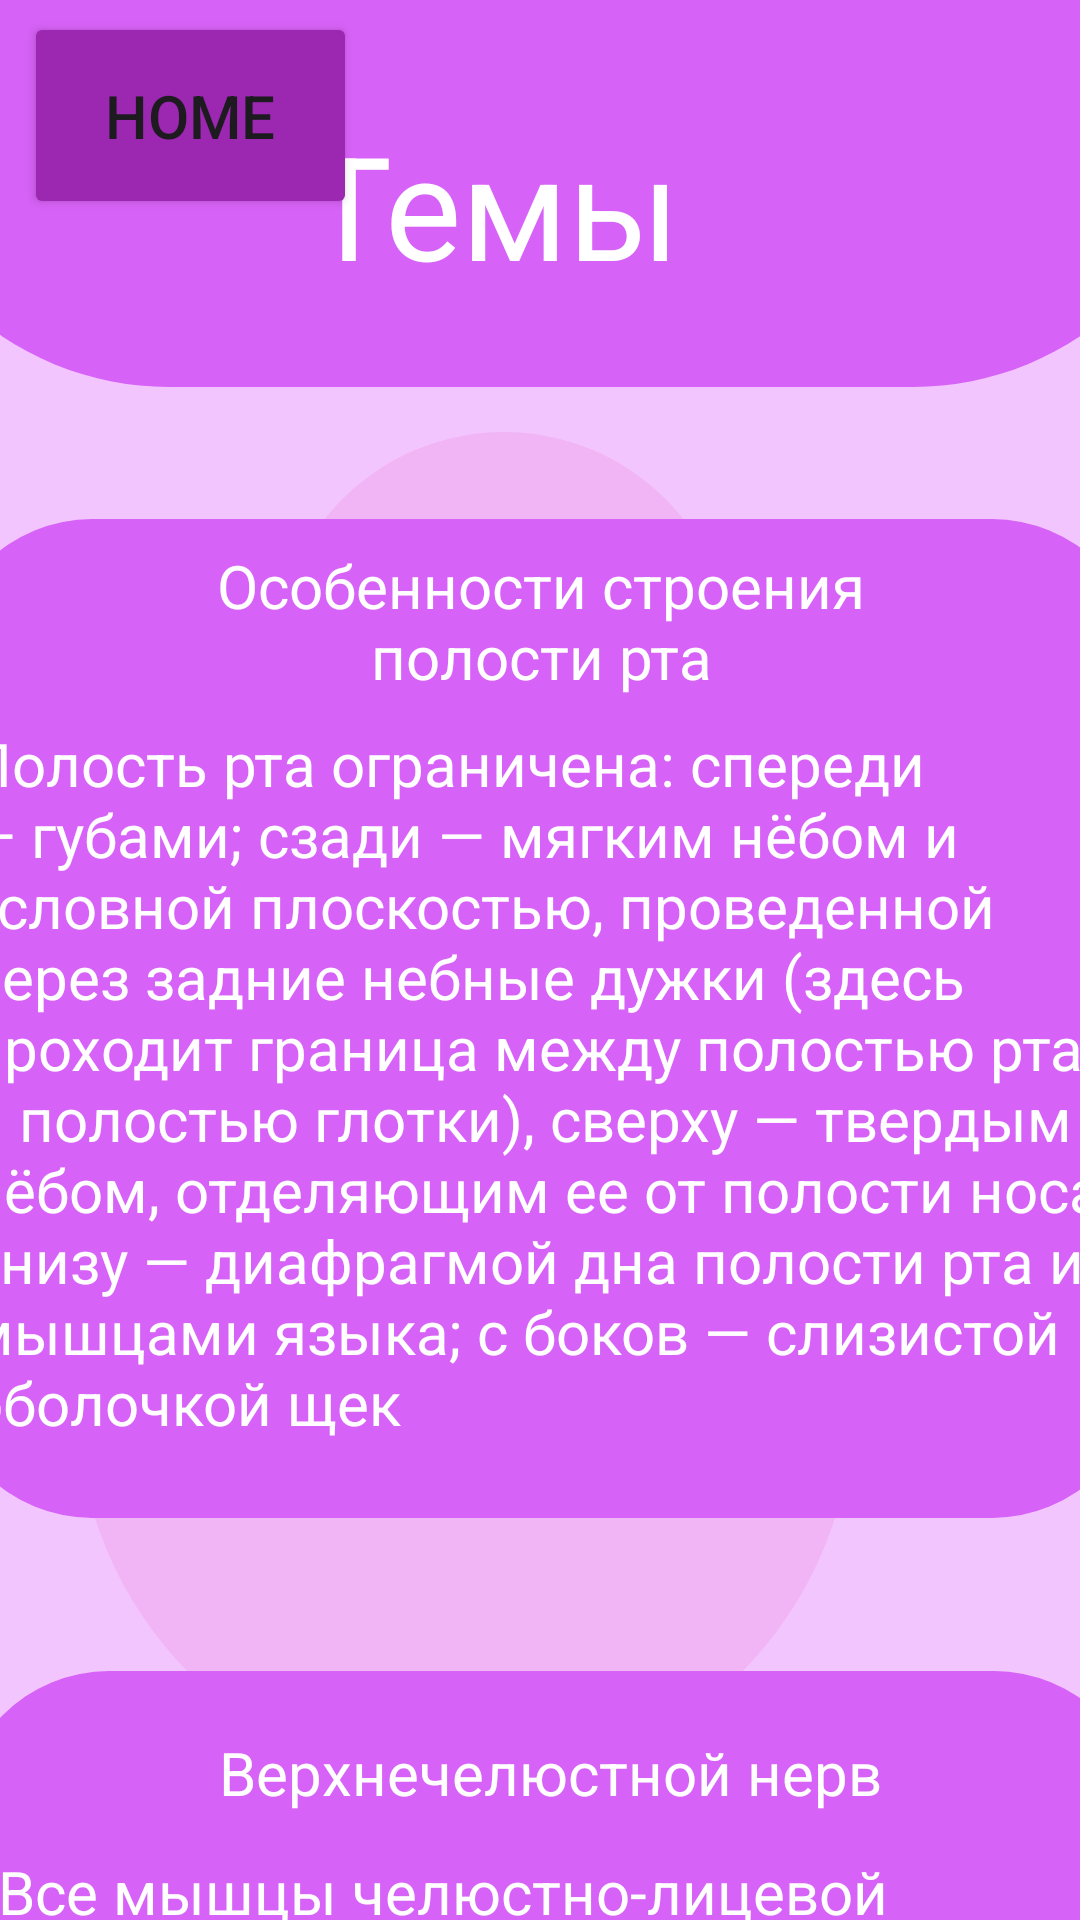

Reconstruct the res/layout file that produces this screen, plus the resources it refers to.
<!-- AndroidManifest.xml: application theme Theme.Kislovik -->
<!-- res/layout/activity_thems.xml -->
<?xml version="1.0" encoding="utf-8"?>
<androidx.constraintlayout.widget.ConstraintLayout xmlns:android="http://schemas.android.com/apk/res/android"
    xmlns:app="http://schemas.android.com/apk/res-auto"
    xmlns:tools="http://schemas.android.com/tools"
    android:id="@+id/main"
    android:layout_width="match_parent"
    android:layout_height="match_parent"
    tools:context=".Thems">

    <androidx.constraintlayout.widget.ConstraintLayout
        android:id="@+id/main"
        android:layout_width="match_parent"
        android:layout_height="match_parent"
        android:background="#F2C5FF"
        app:layout_constraintStart_toStartOf="parent"
        app:layout_constraintTop_toTopOf="parent"
        tools:context=".Bilet">

        <ImageView
            android:id="@+id/imageView24"
            android:layout_width="120dp"
            android:layout_height="108dp"
            android:layout_marginStart="20dp"
            android:layout_marginBottom="724dp"
            app:layout_constraintBottom_toBottomOf="parent"
            app:layout_constraintStart_toStartOf="parent"
            app:srcCompat="@drawable/poliu" />

        <ImageView
            android:id="@+id/imageView25"
            android:layout_width="152dp"
            android:layout_height="176dp"
            android:layout_marginStart="92dp"
            android:layout_marginBottom="332dp"
            app:layout_constraintBottom_toBottomOf="parent"
            app:layout_constraintStart_toStartOf="parent"
            app:srcCompat="@drawable/poliu" />

        <ImageView
            android:id="@+id/imageView16"
            android:layout_width="448dp"
            android:layout_height="129dp"
            app:layout_constraintEnd_toEndOf="parent"
            app:layout_constraintStart_toStartOf="parent"
            app:layout_constraintTop_toTopOf="parent"
            app:srcCompat="@drawable/polit" />

        <TextView
            android:id="@+id/textView7"
            android:layout_width="wrap_content"
            android:layout_height="wrap_content"
            android:layout_marginTop="36dp"
            android:text="Темы"
            android:textColor="#FFFFFF"
            android:textSize="48sp"
            app:layout_constraintEnd_toEndOf="parent"
            app:layout_constraintHorizontal_bias="0.523"
            app:layout_constraintStart_toStartOf="@+id/imageView16"
            app:layout_constraintTop_toTopOf="parent" />

        <ImageView
            android:id="@+id/imageView22"
            android:layout_width="225dp"
            android:layout_height="168dp"
            android:layout_marginStart="268dp"
            android:layout_marginBottom="284dp"
            app:layout_constraintBottom_toBottomOf="parent"
            app:layout_constraintStart_toStartOf="parent"
            app:srcCompat="@drawable/poliu" />

        <ImageView
            android:id="@+id/imageView23"
            android:layout_width="278dp"
            android:layout_height="259dp"
            android:layout_marginStart="16dp"
            android:layout_marginBottom="44dp"
            app:layout_constraintBottom_toBottomOf="parent"
            app:layout_constraintStart_toStartOf="parent"
            app:srcCompat="@drawable/poliu" />

        <Button
            android:id="@+id/button15"
            android:layout_width="111dp"
            android:layout_height="69dp"
            android:layout_marginStart="8dp"
            android:layout_marginTop="4dp"
            android:backgroundTint="#9C27B0"
            android:text="Home"
            android:textSize="20sp"
            app:layout_constraintStart_toStartOf="parent"
            app:layout_constraintTop_toTopOf="parent" />

        <ImageView
            android:id="@+id/imageView31"
            android:layout_width="400dp"
            android:layout_height="333dp"
            android:layout_marginTop="44dp"
            app:layout_constraintEnd_toEndOf="parent"
            app:layout_constraintHorizontal_bias="0.495"
            app:layout_constraintStart_toStartOf="parent"
            app:layout_constraintTop_toBottomOf="@+id/imageView16"
            app:srcCompat="@drawable/textyo" />

        <ImageView
            android:id="@+id/imageView32"
            android:layout_width="395dp"
            android:layout_height="248dp"
            android:layout_marginTop="428dp"
            app:layout_constraintEnd_toEndOf="parent"
            app:layout_constraintHorizontal_bias="0.407"
            app:layout_constraintStart_toStartOf="parent"
            app:layout_constraintTop_toBottomOf="@+id/imageView16"
            app:srcCompat="@drawable/textyo" />

        <TextView
            android:id="@+id/textView8"
            android:layout_width="231dp"
            android:layout_height="68dp"
            android:gravity="center"
            android:text="Особенности строения полости рта"
            android:textColor="#FFFFFF"
            android:textSize="20sp"
            app:layout_constraintEnd_toEndOf="@+id/imageView31"
            app:layout_constraintStart_toStartOf="@+id/imageView31"
            app:layout_constraintTop_toTopOf="@+id/imageView31" />

        <TextView
            android:id="@+id/textView10"
            android:layout_width="231dp"
            android:layout_height="68dp"
            android:gravity="center"
            android:text="Верхнечелюстной нерв"
            android:textColor="#FFFFFF"
            android:textSize="20sp"
            app:layout_constraintEnd_toEndOf="@+id/imageView32"
            app:layout_constraintStart_toStartOf="@+id/imageView32"
            app:layout_constraintTop_toTopOf="@+id/imageView32" />

        <TextView
            android:id="@+id/textView9"
            android:layout_width="374dp"
            android:layout_height="185dp"
            android:layout_marginTop="60dp"
            android:text="Все мышцы челюстно-лицевой области состоят из нескольких самостоятельных групп и объединяются в одно целое лишь с анатомической точки зрения и в соответствии с их конечной комплексной функцией."
            android:textColor="#FFFFFF"
            android:textSize="20sp"
            app:layout_constraintEnd_toEndOf="@+id/imageView32"
            app:layout_constraintHorizontal_bias="0.619"
            app:layout_constraintStart_toStartOf="@+id/imageView32"
            app:layout_constraintTop_toTopOf="@+id/imageView32" />

        <TextView
            android:id="@+id/textView11"
            android:layout_width="383dp"
            android:layout_height="248dp"
            android:text="Полость рта ограничена: спереди — губами; сзади — мягким нёбом и условной плоскостью, проведенной через задние небные дужки (здесь проходит граница между полостью рта и полостью глотки), сверху — твердым нёбом, отделяющим ее от полости носа; снизу — диафрагмой дна полости рта и мышцами языка; с боков — слизистой оболочкой щек"
            android:textColor="#FFFFFF"
            android:textSize="20sp"
            app:layout_constraintEnd_toEndOf="@+id/imageView31"
            app:layout_constraintHorizontal_bias="0.521"
            app:layout_constraintStart_toStartOf="@+id/imageView31"
            app:layout_constraintTop_toBottomOf="@+id/textView8" />

    </androidx.constraintlayout.widget.ConstraintLayout>

</androidx.constraintlayout.widget.ConstraintLayout>
<!-- resources referenced by this layout -->
<resources>
  <!-- drawable polit (drawable) -->
  <selector
      xmlns:android="http://schemas.android.com/apk/res/android">
      <item>
          <shape android:shape="rectangle">
              <solid android:color="#D762F7"/>
              <corners android:bottomRightRadius="100dp"
                  android:bottomLeftRadius="100dip"
                  android:topLeftRadius="0dip"
                  android:topRightRadius="0dp"/>
          </shape>
      </item>
  </selector>
  <!-- drawable poliu (drawable) -->
  <?xml version="1.0" encoding="utf-8"?>
  <shape
      xmlns:android="http://schemas.android.com/apk/res/android"
      android:shape="oval">
      <size
          android:width="65dp"
          android:height="65dp"
          android:right="30dp" />
      <solid
          android:color="#F1B5F5"/>
  
  </shape>
  <!-- drawable textyo (drawable) -->
  <selector
      xmlns:android="http://schemas.android.com/apk/res/android">
      <item>
          <shape android:shape="rectangle">
              <solid android:color="#D762F7"/>
              <corners android:bottomRightRadius="50dp"
                  android:bottomLeftRadius="50dip"
                  android:topLeftRadius="50dp"
                  android:topRightRadius="50dp"/>
          </shape>
      </item>
  </selector>
  <style name="Theme.Kislovik" parent="Base.Theme.Kislovik" />
  <style name="Base.Theme.Kislovik" parent="Theme.Material3.DayNight.NoActionBar">
          
          
      </style>
</resources>
